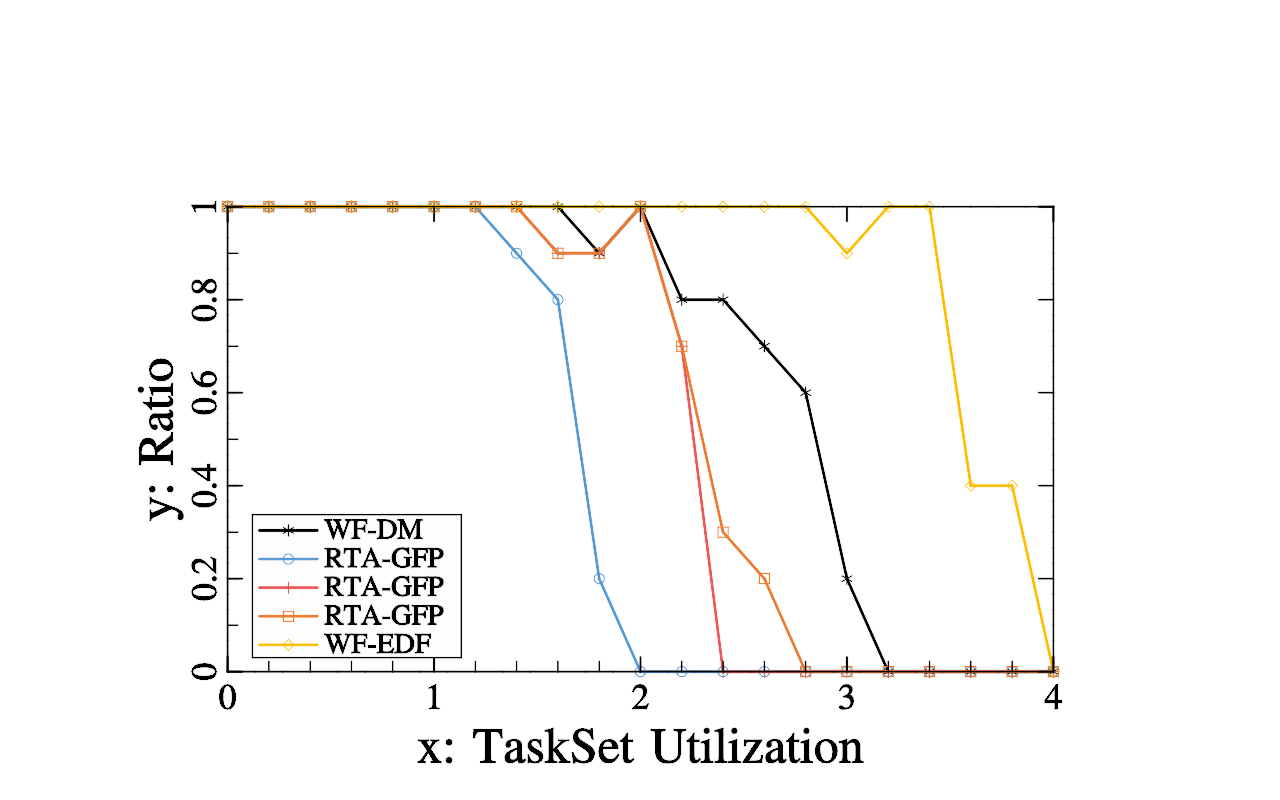

Values plotted in this chart, from the file beside it:
Lambda:10, processor number:4, step:0.2, utilization range:[0-4], period range:[1e+05-1e+06]
Utilization, WF-DM ratio, RTA-GFP ratio, RTA-GFP ratio, RTA-GFP ratio, WF-EDF ratio, 
0, 1, 1, 1, 1, 1, 
0.2, 1, 1, 1, 1, 1, 
0.4, 1, 1, 1, 1, 1, 
0.6, 1, 1, 1, 1, 1, 
0.8, 1, 1, 1, 1, 1, 
1, 1, 1, 1, 1, 1, 
1.2, 1, 1, 1, 1, 1, 
1.4, 1, 0.9, 1, 1, 1, 
1.6, 1, 0.8, 0.9, 0.9, 1, 
1.8, 0.9, 0.2, 0.9, 0.9, 1, 
2, 1, 0, 1, 1, 1, 
2.2, 0.8, 0, 0.7, 0.7, 1, 
2.4, 0.8, 0, 0, 0.3, 1, 
2.6, 0.7, 0, 0, 0.2, 1, 
2.8, 0.6, 0, 0, 0, 1, 
3, 0.2, 0, 0, 0, 0.9, 
3.2, 0, 0, 0, 0, 1, 
3.4, 0, 0, 0, 0, 1, 
3.6, 0, 0, 0, 0, 0.4, 
3.8, 0, 0, 0, 0, 0.4, 
4, 0, 0, 0, 0, 0, 
